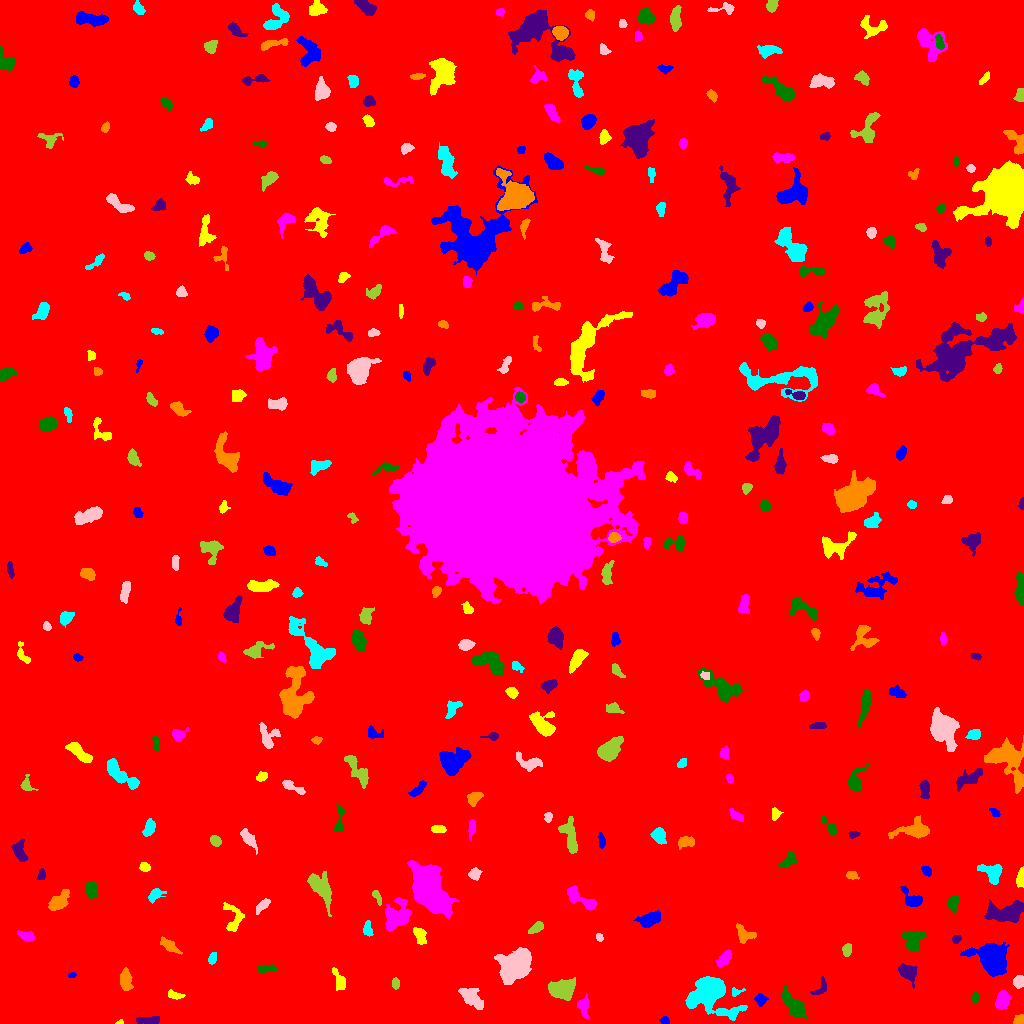

Source data for this figure (header and first rows):
ID, X, Y, A, B, theta, total_flux, mu_max, mu_median, mu_mean, R_fwhm, R_e, R10, R90, x_start, x_end, y_start, y_end, area, greylevel
0, 525.3, 514.8, 296.9, 296.4, -1.494, 2493507, 16.0, 2.0, 2.684, 100.4, 251.6, 94.77, 410.4, 0, 1023, 0, 1023, 929061, 2.684
1, 664.7, 3.031, 1.819, 1.636, -0.6963, 196.0, 9.0, 2.0, 2.925, 2.111, 2.111, 0.7979, 3.568, 659, 669, 0, 7, 67, 9.925
2, 119.2, 0.7895, 1.807, 0.8403, 0.09181, 57.0, 6.0, 2.0, 1.839, 1.596, 1.382, 0.0, 2.394, 115, 123, 0, 4, 31, 9.839
3, 583.2, 17.47, 4.858, 2.829, -1.439, 540.0, 7.0, 2.0, 2.903, 4.652, 4.107, 1.596, 6.58, 577, 589, 4, 30, 186, 8.903
4, 793.6, 18.45, 7.829, 3.159, -0.8853, 1240, 7.0, 3.0, 3.047, 7.092, 5.997, 2.326, 9.458, 781, 806, 5, 38, 407, 10.05
5, 149, 3.567, 7.127, 1.48, 0.03368, 233.0, 3.0, 1.0, 1.371, 4.652, 3.742, 1.493, 5.997, 136, 159, 0, 7, 170, 8.371
6, 1020, 2.537, 2.4, 2.141, 0.3276, 547.0, 17.0, 4.5, 5.819, 3.038, 2.523, 0.9772, 4.146, 1013, 1023, 0, 9, 94, 12.82
7, 710.2, 29.33, 11.89, 9.319, -0.2525, 6831, 20.0, 4.0, 5.731, 8.387, 9.508, 3.523, 16.1, 685, 747, 3, 47, 1192, 11.73
8, 470.3, 26.55, 7.079, 3.228, -0.6822, 1339, 12.0, 3.0, 3.837, 4.687, 5.352, 1.871, 9.202, 458, 483, 14, 35, 349, 9.837
9, 561.1, 34.39, 6.404, 4.207, 0.1203, 2981, 15.0, 6.0, 6.438, 7.421, 6.408, 2.585, 10.12, 548, 575, 23, 46, 463, 12.44
10, 878.9, 24.44, 12, 4.303, 0.3524, 2209, 14.0, 4.0, 4.152, 5.015, 7.092, 2.523, 11.11, 856, 899, 9, 40, 532, 10.15
11, 760.6, 23.82, 2.799, 2.511, -1.465, 381.0, 8.0, 3.0, 3.149, 3.742, 3.241, 1.128, 5.262, 754, 768, 17, 30, 121, 9.149
12, 175.7, 28.03, 3.773, 1.497, -0.1712, 171.0, 4.0, 1.0, 1.527, 3.989, 2.877, 1.128, 4.687, 168, 185, 24, 34, 112, 8.527
13, 1002, 22.81, 4.457, 3.041, 1.248, 1668, 14.0, 7.0, 7.19, 6.333, 4.754, 1.954, 7.399, 995, 1010, 14, 33, 232, 12.19
14, 975.1, 24.93, 2.316, 1.564, 1.406, 156.0, 6.0, 2.0, 2.053, 3.038, 2.394, 0.7979, 3.868, 971, 979, 20, 31, 76, 9.053
15, 819.8, 34.18, 5.084, 2.587, 0.8987, 155.0, 4.0, 1.0, 1.148, 3.338, 3.038, 1.128, 5.232, 810, 826, 29, 47, 135, 8.148
16, 125.7, 43.92, 5.594, 2.555, -1.499, 763.0, 7.0, 3.0, 3.289, 5.585, 4.754, 1.871, 7.442, 120, 133, 33, 56, 232, 9.289
17, 736, 31.27, 3.182, 1.834, 0.2647, 183.0, 6.0, 2.0, 2.408, 3.09, 2.585, 0.9772, 4.184, 732, 745, 27, 36, 76, 9.408
18, 1019, 41.73, 3.081, 2.479, 1.06, 775.0, 11.0, 7.0, 6.102, 4.983, 3.656, 1.493, 5.441, 1013, 1023, 35, 48, 127, 12.1
19, 395.5, 39.93, 2.612, 1.684, 1.571, 184.0, 6.0, 2.0, 2.244, 3.29, 2.706, 0.9772, 4.184, 392, 399, 34, 46, 82, 11.24
20, 11.21, 43.58, 2.741, 1.942, -0.1088, 224.0, 5.0, 2.0, 2.133, 3.742, 3.038, 1.128, 4.583, 5, 18, 39, 48, 105, 9.133
21, 71.61, 48.22, 1.813, 1.208, 0.2647, 106.0, 6.0, 3.0, 2.465, 2.646, 1.871, 0.5642, 2.932, 68, 76, 46, 51, 43, 13.47
22, 339.3, 42.33, 5.448, 2.374, -1.196, 721.0, 9.0, 3.0, 3.856, 4.478, 4.068, 1.596, 6.676, 332, 345, 33, 56, 187, 9.856
23, 725, 65.44, 4.618, 2.28, 0.8178, 690.0, 12.0, 3.0, 3.898, 3.432, 3.868, 1.382, 6.408, 716, 731, 56, 74, 177, 10.9
24, 264.9, 54.89, 5.008, 1.65, 0.06683, 177.0, 4.0, 1.0, 1.341, 4.107, 3.141, 1.128, 5.046, 257, 276, 50, 59, 132, 8.341
25, 907.2, 51.36, 4.599, 3.147, -0.6704, 1287, 11.0, 5.0, 4.912, 5.971, 4.687, 1.871, 7.313, 898, 917, 35, 60, 262, 12.91
26, 168.7, 77.9, 5.309, 2.049, -0.6485, 517.0, 7.0, 2.0, 2.78, 4.37, 4.029, 1.596, 6.457, 160, 182, 69, 87, 186, 9.78
27, 212.4, 64.9, 2.703, 1.783, 1.102, 197.0, 5.0, 2.0, 2.165, 3.385, 2.764, 0.9772, 4.442, 208, 216, 59, 71, 91, 9.165
28, 514.2, 57.7, 9.729, 6.943, 0.8471, 3702, 10.0, 4.0, 4.02, 11.01, 9.558, 3.7, 14.59, 494, 531, 39, 76, 921, 10.02
29, 846.9, 73.89, 3.097, 2.162, 1.339, 332.0, 6.0, 3.0, 2.991, 4.549, 3.338, 1.262, 5.171, 842, 851, 67, 80, 111, 9.991
30, 69.76, 81.48, 2.955, 2.256, 1.161, 504.0, 9.0, 4.0, 4.71, 4.107, 3.29, 1.382, 5.109, 64, 75, 76, 87, 107, 10.71
31, 991.1, 64.79, 7.479, 6.1, -0.8544, 11683, 44.0, 8.0, 12.91, 8.058, 7.59, 2.932, 13.35, 960, 1009, 47, 81, 905, 17.91
32, 419.5, 88.98, 4.677, 2.755, -1.079, 578.0, 8.0, 3.0, 3.247, 4.222, 4.068, 1.493, 6.699, 413, 426, 79, 96, 178, 10.25
33, 26.88, 87.48, 4.528, 2.19, -0.3215, 418.0, 7.0, 3.0, 2.923, 3.613, 3.7, 1.382, 5.836, 17, 34, 82, 93, 143, 8.923
34, 913.3, 83.24, 5.477, 4.705, 1.31, 1373, 9.0, 4.0, 4.074, 6.457, 5.836, 2.326, 8.921, 900, 926, 72, 92, 337, 10.07
35, 955.6, 84.33, 1.855, 1.712, 1.061, 142.0, 5.0, 2.0, 2.0, 2.877, 2.257, 0.7979, 3.613, 952, 961, 80, 88, 71, 10.0
36, 744, 89.4, 5.269, 3.661, -0.6979, 650.0, 7.0, 3.0, 3.009, 4.951, 4.886, 1.871, 7.421, 736, 756, 80, 100, 216, 9.009
37, 367.7, 94.08, 3.782, 2.13, -1.48, 375.0, 8.0, 3.0, 3.074, 3.523, 3.478, 1.262, 5.382, 363, 373, 87, 103, 122, 9.074
38, 599.4, 86.1, 1.875, 1.648, -0.9641, 162.0, 6.0, 3.0, 2.842, 3.09, 2.257, 0.7979, 3.523, 596, 603, 82, 90, 57, 10.84
39, 536.1, 95.75, 4.32, 2.019, 0.6086, 428.0, 6.0, 3.0, 3.194, 5.352, 3.827, 1.493, 5.726, 528, 543, 90, 102, 134, 9.194
40, 127, 81.86, 7.833, 5.041, -1.19, 4208, 19.0, 4.0, 5.918, 7.269, 6.956, 2.764, 12.02, 114, 146, 66, 104, 711, 11.92
41, 649.8, 104.4, 5.966, 3.158, 0.3815, 1544, 10.0, 5.0, 5.399, 7.485, 5.499, 2.326, 8.463, 633, 660, 96, 113, 286, 10.4
42, 233.7, 104.8, 8.217, 4.64, -1.478, 568.0, 4.0, 2.0, 2.014, 7.818, 5.441, 2.111, 8.406, 223, 244, 92, 121, 282, 8.014
43, 396.3, 106.5, 7.405, 5.566, 1.01, 2521, 10.0, 4.0, 4.486, 9.322, 7.334, 2.985, 11.3, 385, 411, 92, 126, 562, 10.49
44, 952.8, 120, 3.744, 2.405, 1.388, 251.0, 6.0, 2.0, 1.619, 2.932, 3.656, 1.262, 5.557, 947, 959, 111, 128, 155, 10.62
45, 1004, 110.4, 9.973, 4.069, 0.07396, 1759, 8.0, 3.0, 2.991, 8.387, 7.092, 2.764, 11.4, 984, 1023, 101, 124, 588, 9.991
46, 58.12, 120.9, 5.114, 2.961, 0.7074, 1153, 11.0, 3.0, 3.895, 5.262, 4.549, 1.784, 7.527, 48, 69, 113, 134, 296, 10.9
47, 154.7, 128.6, 3.815, 2.302, 0.653, 493.0, 9.0, 3.0, 3.181, 3.868, 3.523, 1.382, 5.642, 148, 166, 120, 135, 155, 10.18
48, 261.4, 117, 4.456, 1.632, 0.7565, 311.0, 5.0, 2.0, 2.287, 4.478, 3.385, 1.382, 5.171, 256, 270, 109, 125, 136, 9.287
49, 377.2, 126, 4.145, 1.619, -1.068, 324.0, 7.0, 3.0, 3.447, 3.742, 3.09, 1.262, 4.754, 372, 381, 118, 133, 94, 12.45
50, 875.3, 136.2, 12.6, 3.674, -1.386, 1594, 9.0, 3.0, 3.751, 5.836, 6.58, 2.394, 10.36, 865, 886, 113, 155, 425, 9.751
51, 911.9, 123.8, 5.634, 3.323, -0.73, 1014, 10.0, 4.0, 4.278, 5.585, 4.583, 1.871, 7.334, 900, 922, 117, 137, 237, 12.28
52, 1021, 145.9, 4.311, 1.686, 1.461, 1037, 23.0, 6.5, 7.856, 3.241, 3.141, 1.128, 5.202, 1016, 1023, 136, 157, 132, 16.86
53, 582, 123.4, 9.711, 3.162, -0.4884, 928.0, 9.0, 2.0, 2.864, 4.583, 5.202, 1.954, 8.831, 567, 596, 113, 138, 324, 8.864
54, 91.67, 132.8, 3.692, 2.637, -1.515, 909.0, 11.0, 4.0, 4.94, 5.046, 3.989, 1.596, 6.308, 85, 97, 125, 141, 184, 11.94
55, 41.88, 148.4, 2.754, 1.69, 1.455, 152.0, 5.0, 2.0, 1.831, 3.09, 2.585, 0.9772, 4.107, 36, 45, 144, 155, 83, 9.831
56, 852, 147.9, 2.43, 1.768, -0.2001, 285.0, 8.0, 3.0, 3.098, 3.568, 2.646, 0.9772, 4.029, 846, 859, 144, 152, 92, 13.1
57, 992.7, 150.9, 5.093, 4.192, -0.6404, 1214, 10.0, 3.0, 3.954, 5.971, 5.14, 2.111, 8.368, 977, 1002, 139, 159, 307, 9.954
58, 474.6, 149, 2.558, 2.323, 0.9809, 295.0, 6.0, 2.0, 2.341, 4.146, 3.09, 1.262, 4.886, 468, 482, 143, 156, 126, 9.341
59, 321, 135, 10.01, 4.314, -1.074, 2122, 9.0, 4.0, 4.278, 7.736, 7.291, 2.821, 11.28, 307, 331, 107, 152, 496, 9.278
... 311 more rows
